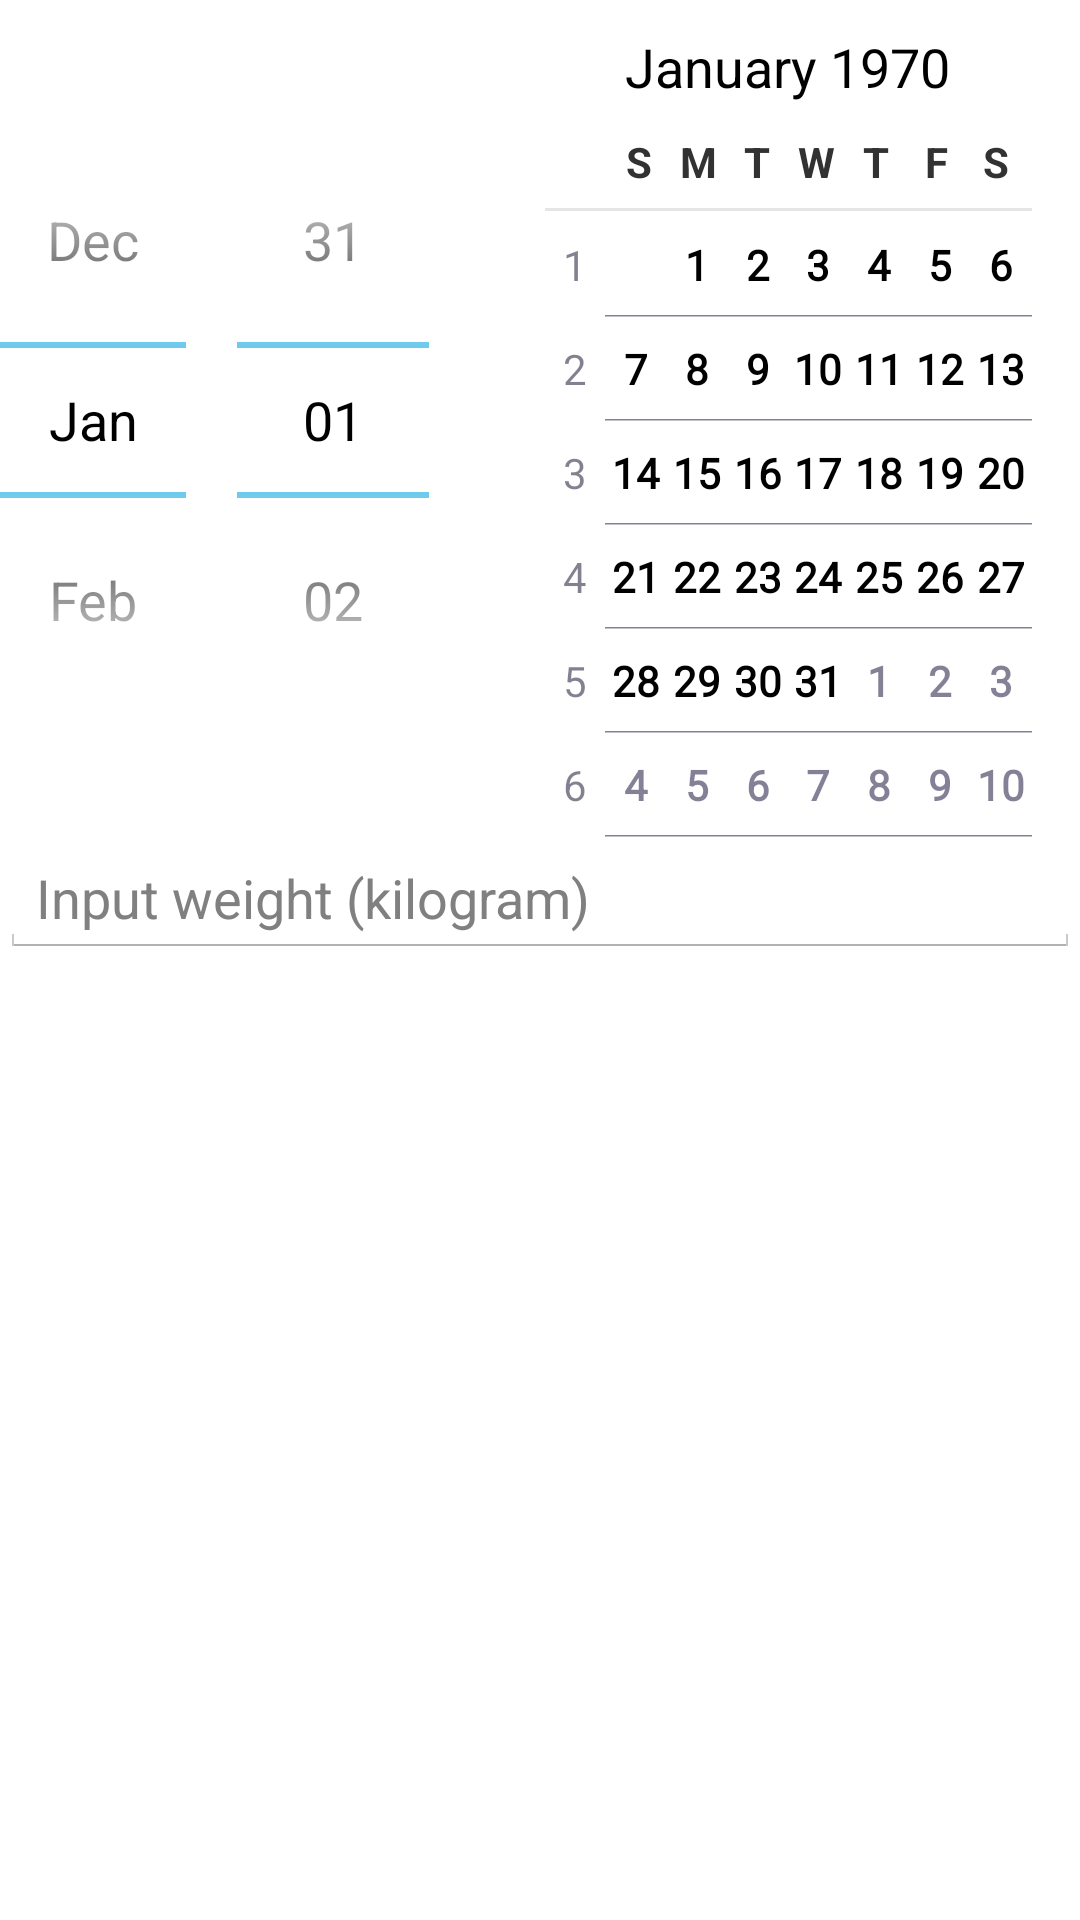

Reconstruct the res/layout file that produces this screen, plus the resources it refers to.
<!-- AndroidManifest.xml: application theme RedActionBarTheme -->
<!-- res/layout/edit_weight.xml -->
<?xml version="1.0" encoding="utf-8"?>
<LinearLayout xmlns:android="http://schemas.android.com/apk/res/android"
              android:orientation="vertical"
              android:layout_width="match_parent"
              android:layout_height="match_parent">
    <DatePicker
        android:layout_width="wrap_content"
        android:layout_height="wrap_content" />
    <EditText
        android:layout_width="match_parent"
        android:layout_height="wrap_content"
        android:hint="@string/input_weight" />
</LinearLayout>
<!-- resources referenced by this layout -->
<resources>
  <string name="input_weight">Input weight (kilogram)</string>
  <style name="RedActionBarTheme" parent="@android:style/Theme.Holo.Light">
          <item name="android:actionBarStyle">@style/RedActionBar</item>
          <item name="android:homeAsUpIndicator">@drawable/abs__ic_ab_back_holo_dark</item>
      </style>
  <style name="RedActionBar" parent="@android:style/Widget.ActionBar">
          <item name="android:titleTextStyle">@style/TitleTextStyle</item>
          <item name="android:background">@drawable/indicator_bg</item>
      </style>
  <style name="TitleTextStyle" parent="@android:style/TextAppearance.Holo.Widget.ActionBar.Title">
          <item name="android:textColor">@android:color/white</item>
      </style>
</resources>
